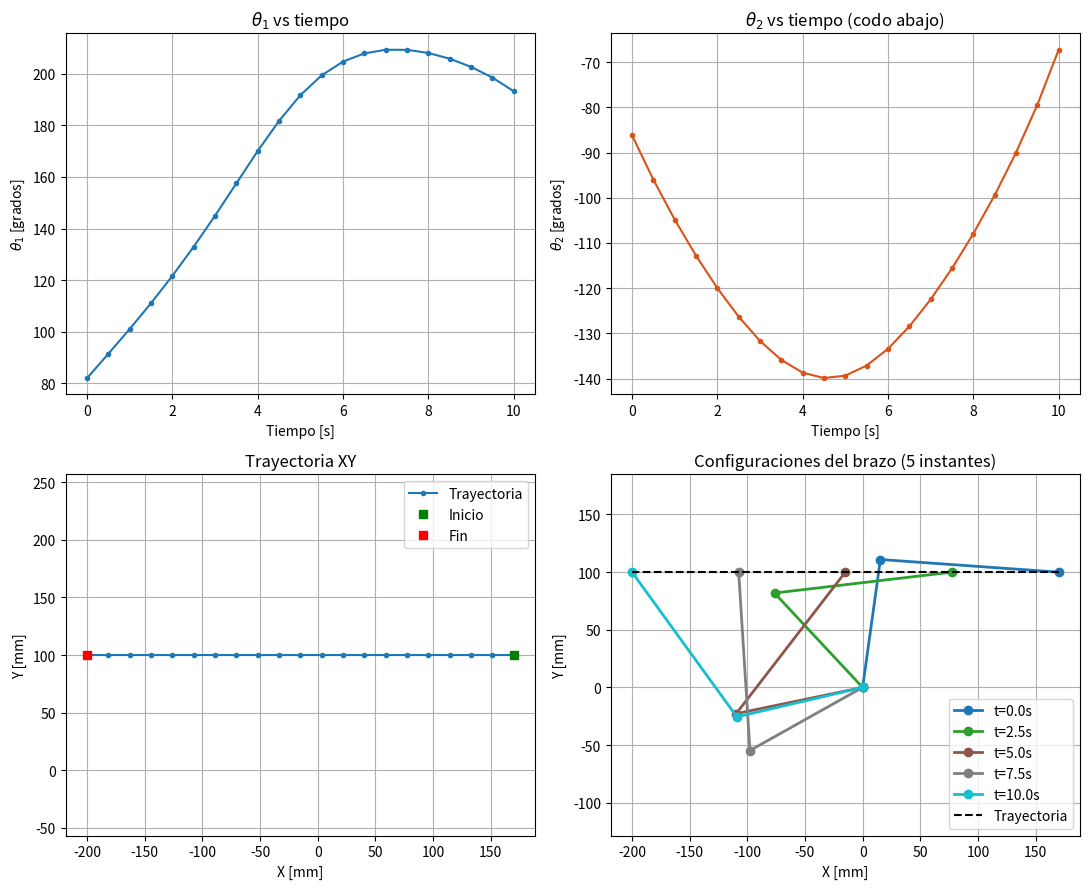

This figure's Python source:
#!/usr/bin/env python3
"""
CINEMÁTICA INVERSA - ROBOT SCARA (RRP)
Calcula trayectoria lineal, muestreo por Nyquist, cinemática inversa
y genera tablas/gráficas en Python sin dependencia de pandas.
"""

import csv
import numpy as np
import matplotlib.pyplot as plt

# 1. PARÁMETROS DEL ROBOT (mm)
L1 = 112.0      # Longitud eslabón 1
L2 = 155.0      # Longitud eslabón 2

# 2. PUNTOS DE LA TRAYECTORIA (mm)
P_inicial = np.array([170.0, 100.0, 0.0])   # [x, y, z]
P_final   = np.array([-200.0, 100.0, 0.0])

# 3. TIEMPO TOTAL Y NYQUIST
Tf = 10.0      # segundos
f0 = 1.0 / Tf  # Frecuencia fundamental [Hz]
k = 10         # Oversampling
fs = k * 2.0 * f0
dt = 1.0 / fs

print("--- Cálculo del tiempo de muestreo (Nyquist) ---")
print(f"f0 (frecuencia fundamental) = {f0:.4f} Hz")
print(f"fs (frecuencia muestreo k={k})  = {fs:.4f} Hz")
print(f"dt (tiempo de muestreo)     = {dt:.4f} s\n")

# 4. VECTOR DE TIEMPO
t = np.arange(0, Tf + dt/2.0, dt)
if t[-1] > Tf:
    t[-1] = Tf
N = len(t)
print(f"Número total de puntos: {N}\n")

# 5. INTERPOLACIÓN LINEAL
x = P_inicial[0] + (P_final[0] - P_inicial[0]) * (t / Tf)
y = P_inicial[1] + (P_final[1] - P_inicial[1]) * (t / Tf)
z = P_inicial[2] + (P_final[2] - P_inicial[2]) * (t / Tf)

# 6. ESPACIO DE TRABAJO
r = np.sqrt(x**2 + y**2)
r_max = L1 + L2
r_min = abs(L1 - L2)

if np.any(r > r_max) or np.any(r < r_min):
    raise ValueError("La trayectoria sale del espacio de trabajo del robot.")
print("Trayectoria dentro del espacio de trabajo: OK\n")

# 7. CINEMÁTICA INVERSA
cos_theta2 = (x**2 + y**2 - L1**2 - L2**2) / (2.0 * L1 * L2)
cos_theta2 = np.clip(cos_theta2, -1.0, 1.0)

# Codo abajo
sin_theta2_abajo = -np.sqrt(np.maximum(0.0, 1.0 - cos_theta2**2))
theta2 = np.arctan2(sin_theta2_abajo, cos_theta2)
theta1 = np.arctan2(y, x) - np.arctan2(L2 * np.sin(theta2), L1 + L2 * np.cos(theta2))
d3 = z

theta1_deg = np.degrees(theta1)
theta2_deg = np.degrees(theta2)

# 8. IMPRESIÓN Y EXPORTACIÓN A CSV (Usando módulo nativo csv)
headers = ['t_s', 'x_mm', 'y_mm', 'z_mm', 'theta1_deg', 'theta2_deg', 'd3_mm']

# Imprimir en terminal con formato
print(f"{headers[0]:>8} {headers[1]:>8} {headers[2]:>8} {headers[3]:>8} {headers[4]:>12} {headers[5]:>12} {headers[6]:>8}")
print("-" * 72)
for i in range(N):
    print(f"{t[i]:8.4f} {x[i]:8.2f} {y[i]:8.2f} {z[i]:8.2f} {theta1_deg[i]:12.2f} {theta2_deg[i]:12.2f} {d3[i]:8.2f}")

# Guardar CSV
with open('resultados_cinematica_inversa.csv', 'w', newline='') as f:
    writer = csv.writer(f)
    writer.writerow(headers)
    for row in zip(t, x, y, z, theta1_deg, theta2_deg, d3):
        writer.writerow(row)

# 9. VERIFICACIÓN CINEMÁTICA DIRECTA
x_check = L1 * np.cos(theta1) + L2 * np.cos(theta1 + theta2)
y_check = L1 * np.sin(theta1) + L2 * np.sin(theta1 + theta2)
z_check = d3

error_max = np.max(np.sqrt((x_check - x)**2 + (y_check - y)**2 + (z_check - z)**2))
print(f"\nError máximo verificación: {error_max:.6e} mm\n")

# 10. GRAFICACIÓN
fig, axs = plt.subplots(2, 2, figsize=(11, 9))

# Subplot 1
axs[0, 0].plot(t, theta1_deg, '-o', markersize=3)
axs[0, 0].set_xlabel('Tiempo [s]')
axs[0, 0].set_ylabel(r'$\theta_1$ [grados]')
axs[0, 0].set_title(r'$\theta_1$ vs tiempo')
axs[0, 0].grid(True)

# Subplot 2
axs[0, 1].plot(t, theta2_deg, '-o', color='#d95319', markersize=3)
axs[0, 1].set_xlabel('Tiempo [s]')
axs[0, 1].set_ylabel(r'$\theta_2$ [grados]')
axs[0, 1].set_title(r'$\theta_2$ vs tiempo (codo abajo)')
axs[0, 1].grid(True)

# Subplot 3
axs[1, 0].plot(x, y, '-o', markersize=3, label='Trayectoria')
axs[1, 0].plot(P_inicial[0], P_inicial[1], 'gs', label='Inicio')
axs[1, 0].plot(P_final[0], P_final[1], 'rs', label='Fin')
axs[1, 0].set_xlabel('X [mm]')
axs[1, 0].set_ylabel('Y [mm]')
axs[1, 0].set_title('Trayectoria XY')
axs[1, 0].axis('equal')
axs[1, 0].grid(True)
axs[1, 0].legend()

# Subplot 4
idx_muestra = np.linspace(0, N - 1, 5, dtype=int)
colors = plt.cm.tab10(np.linspace(0, 1, 5))

for i, idx in enumerate(idx_muestra):
    x1 = L1 * np.cos(theta1[idx])
    y1 = L1 * np.sin(theta1[idx])
    x2 = x1 + L2 * np.cos(theta1[idx] + theta2[idx])
    y2 = y1 + L2 * np.sin(theta1[idx] + theta2[idx])
    
    axs[1, 1].plot([0, x1, x2], [0, y1, y2], '-o', color=colors[i], 
                   linewidth=2, label=f't={t[idx]:.1f}s')

axs[1, 1].plot(x, y, 'k--', label='Trayectoria')
axs[1, 1].set_xlabel('X [mm]')
axs[1, 1].set_ylabel('Y [mm]')
axs[1, 1].set_title('Configuraciones del brazo (5 instantes)')
axs[1, 1].axis('equal')
axs[1, 1].grid(True)
axs[1, 1].legend()

plt.tight_layout()
plt.show()
